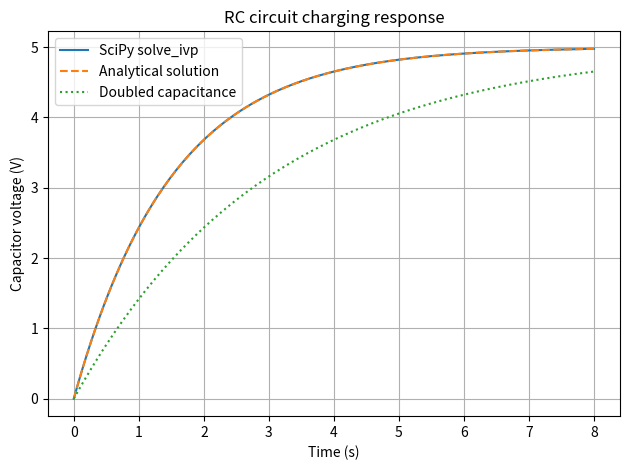

Generate this figure with matplotlib:
"""Task 18: Simulate the charging of a phone-sized RC circuit."""
import numpy as np
import matplotlib.pyplot as plt
from scipy.integrate import solve_ivp

supply_v = 5.0
resistance_ohm = 1500.0
capacitance_f = 0.001
initial_v = 0.0
time_points = np.linspace(0, 8, 250)

def circuit_ode(t, voltage):
    return [(supply_v-voltage[0])/(resistance_ohm*capacitance_f)]

solution = solve_ivp(circuit_ode, (0, 8), [initial_v], t_eval=time_points,
                     rtol=1e-8, atol=1e-10)
if not solution.success:
    raise RuntimeError(solution.message)

exact = supply_v*(1-np.exp(-solution.t/(resistance_ohm*capacitance_f)))
print("Solver successful:", solution.success)
print(f"Voltage at 8 seconds: {solution.y[0, -1]:.4f} V")
print(f"Maximum error versus exact solution: "
      f"{np.max(np.abs(solution.y[0]-exact)):.3e} V")

# Parameter experiment: double the capacitance, doubling the time constant.
larger_c = 2*capacitance_f
slower = supply_v*(1-np.exp(-solution.t/(resistance_ohm*larger_c)))
print(f"Voltage at 1 second with doubled capacitance: "
      f"{slower[np.argmin(abs(solution.t-1))]:.3f} V")

plt.plot(solution.t, solution.y[0], label="SciPy solve_ivp")
plt.plot(solution.t, exact, "--", label="Analytical solution")
plt.plot(solution.t, slower, ":", label="Doubled capacitance")
plt.xlabel("Time (s)")
plt.ylabel("Capacitor voltage (V)")
plt.title("RC circuit charging response")
plt.legend()
plt.grid(True)
plt.tight_layout()
plt.show()
